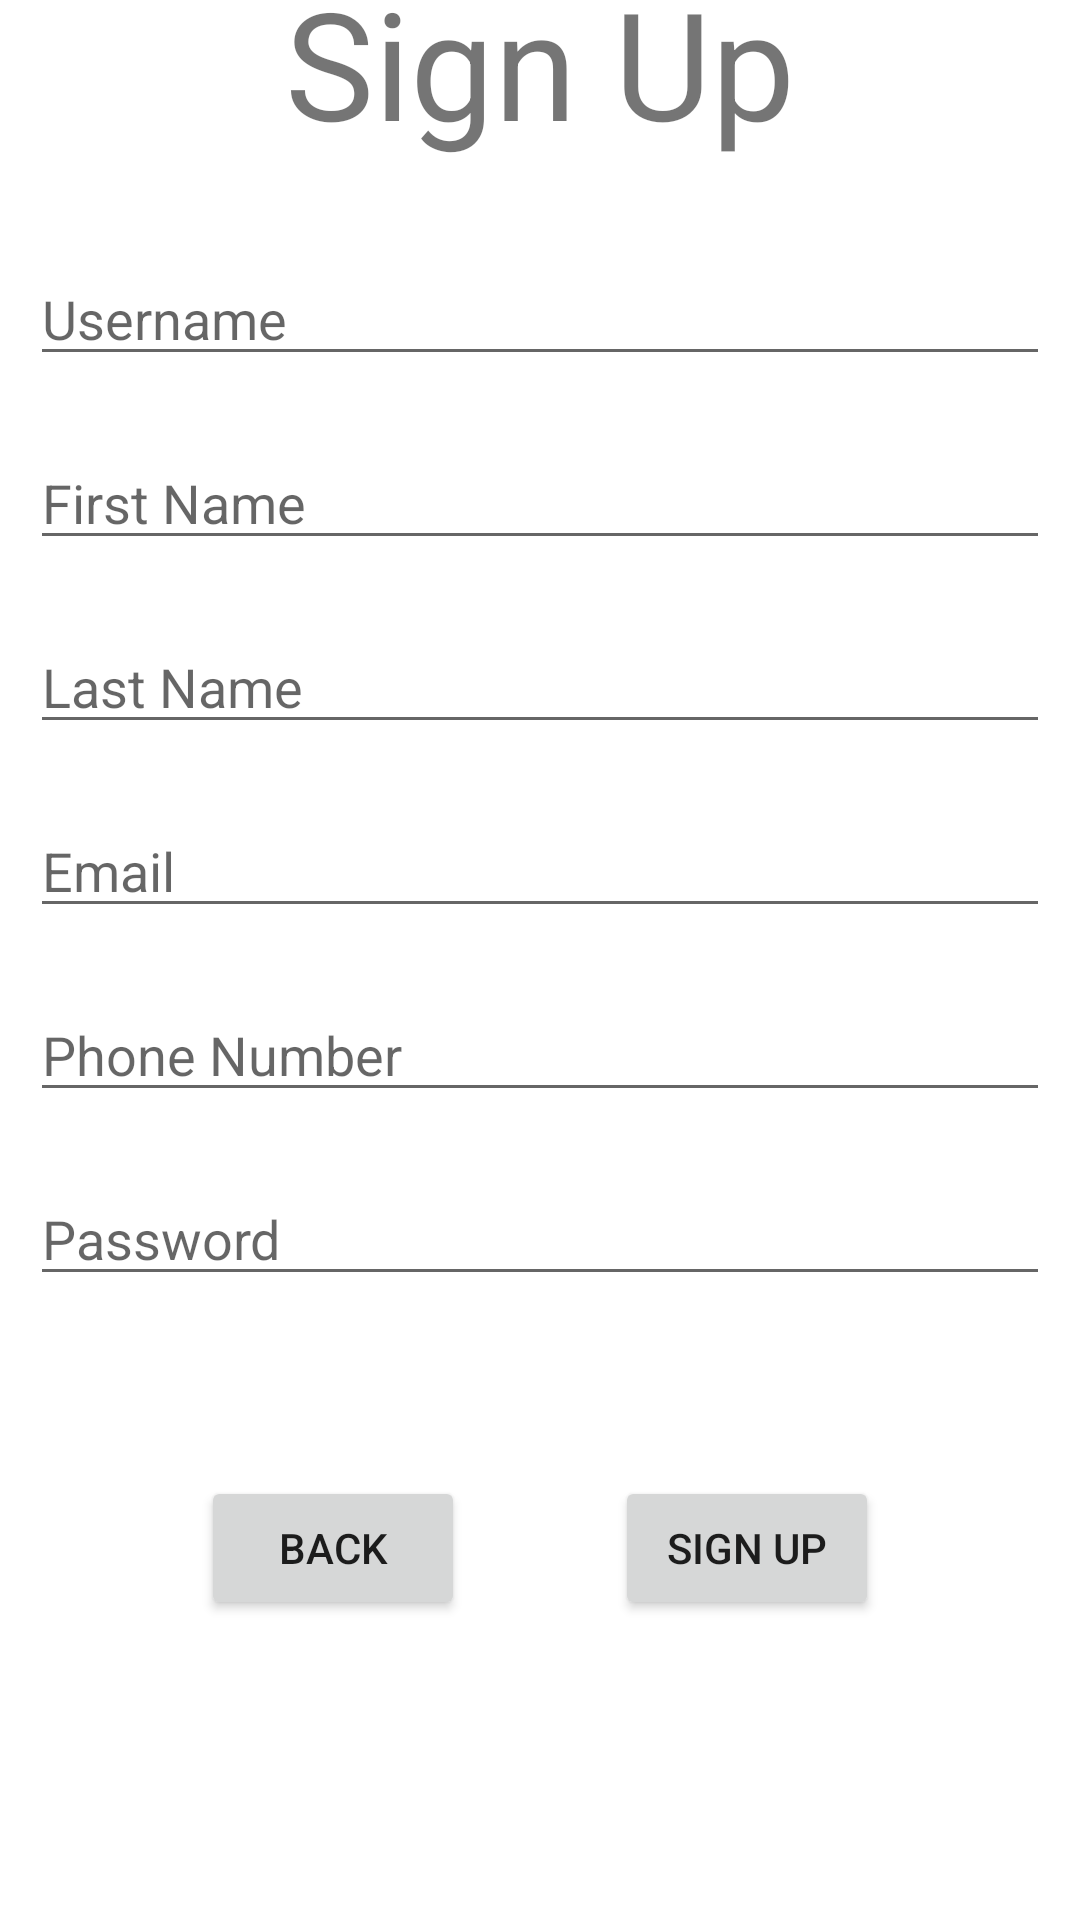

This screen was rendered from an Android layout file. Write that file and the resources it references.
<!-- AndroidManifest.xml: application theme AppTheme -->
<!-- res/layout/fragment_signup.xml -->
<?xml version="1.0" encoding="utf-8"?>
<LinearLayout xmlns:android="http://schemas.android.com/apk/res/android"
    xmlns:app="http://schemas.android.com/apk/res-auto"
    xmlns:tools="http://schemas.android.com/tools"
    android:layout_width="match_parent"
    android:layout_height="match_parent"
    android:orientation="vertical"
    android:gravity="center">

    <TextView
        android:layout_width="wrap_content"
        android:layout_height="wrap_content"
        android:layout_gravity="center"
        android:layout_marginTop="-100dp"
        android:layout_marginBottom="20dp"
        android:text="Sign Up"
        android:textSize="50sp" />

    <EditText
        android:id="@+id/username_edit_text_SU"
        android:layout_width="match_parent"
        android:layout_height="wrap_content"
        android:layout_margin="10dp"
        android:hint="Username"/>

    <EditText
        android:id="@+id/firstName_edit_text_SU"
        android:layout_width="match_parent"
        android:layout_height="wrap_content"
        android:layout_margin="10dp"
        android:hint="First Name"/>

    <EditText
        android:id="@+id/lastName_edit_text_SU"
        android:layout_width="match_parent"
        android:layout_height="wrap_content"
        android:layout_margin="10dp"
        android:hint="Last Name"/>

    <EditText
        android:id="@+id/email_edit_text"
        android:layout_width="match_parent"
        android:layout_height="wrap_content"
        android:layout_margin="10dp"
        android:inputType="textEmailAddress"
        android:hint="Email"/>

    <EditText
        android:id="@+id/phone_edit_text"
        android:layout_width="match_parent"
        android:layout_height="wrap_content"
        android:layout_margin="10dp"
        android:hint="Phone Number"
        android:inputType="phone"/>

    <EditText
        android:id="@+id/password_edit_text_SU"
        android:layout_width="match_parent"
        android:layout_height="wrap_content"
        android:layout_margin="10dp"
        android:hint="Password"
        android:inputType="textPassword"/>

    <LinearLayout
        android:layout_width="wrap_content"
        android:layout_height="wrap_content"
        android:orientation="horizontal"
        android:layout_marginTop="50dp">

        <Button
            android:id="@+id/back_to_splash_button_SU"
            android:layout_width="wrap_content"
            android:layout_height="wrap_content"
            android:layout_marginRight="50dp"
            android:text="@string/back_button"/>

        <Button
            android:id="@+id/signUp_confirm_button"
            android:layout_width="wrap_content"
            android:layout_height="wrap_content"
            android:text="@string/signUp_button"/>

    </LinearLayout>






</LinearLayout>
<!-- resources referenced by this layout -->
<resources>
  <string name="back_button">Back</string>
  <string name="signUp_button">Sign Up</string>
  <style name="AppTheme" parent="Theme.MaterialComponents.DayNight">
          
          <item name="colorPrimary">@color/colorPrimary</item>
          <item name="colorPrimaryDark">@color/colorPrimaryDark</item>
          <item name="colorAccent">@color/colorAccent</item>
      </style>
  <!-- not gathered from this repository: default colours our renderer supplied (Android Studio template values) -->
  <color name="colorPrimary">#FF6200EE</color>
  <color name="colorPrimaryDark">#FF3700B3</color>
  <color name="colorAccent">#FF03DAC5</color>
</resources>
